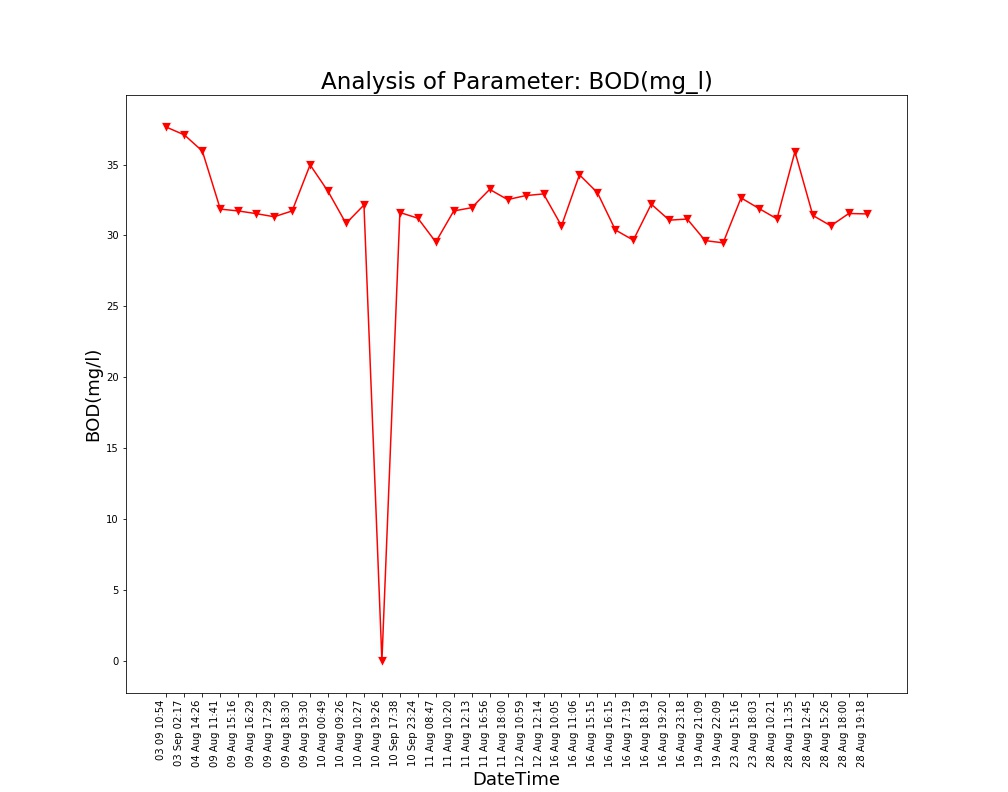

Source data for this figure (header and first rows):
Unnamed: 0, DateTime, Date, Time, BOD(mg/l)
0.0, 04 Aug 14:26, 04 Aug 2021, 14:26:24, 35.95
1.0, 09 Aug 11:41, 09 Aug 2021, 11:41:48, 31.86
2.0, 09 Aug 15:16, 09 Aug 2021, 15:16:19, 31.73
3.0, 09 Aug 16:29, 09 Aug 2021, 16:29:24, 31.54
4.0, 09 Aug 17:29, 09 Aug 2021, 17:29:51, 31.32
5.0, 09 Aug 18:30, 09 Aug 2021, 18:30:16, 31.73
6.0, 09 Aug 19:30, 09 Aug 2021, 19:30:40, 34.98
7.0, 10 Aug 00:49, 10 Aug 2021, 00:49:39, 33.11
8.0, 10 Aug 09:26, 10 Aug 2021, 09:26:56, 30.85
9.0, 10 Aug 10:27, 10 Aug 2021, 10:27:28, 32.15
10.0, 10 Aug 19:26, 10 Aug 2021, 19:26:33, 0.0
11.0, 11 Aug 08:47, 11 Aug 2021, 08:47:06, 29.54
12.0, 11 Aug 10:20, 11 Aug 2021, 10:20:04, 31.73
13.0, 11 Aug 12:13, 11 Aug 2021, 12:13:36, 31.96
14.0, 11 Aug 16:56, 11 Aug 2021, 16:56:21, 33.25
15.0, 11 Aug 18:00, 11 Aug 2021, 18:00:02, 32.53
16.0, 12 Aug 10:59, 12 Aug 2021, 10:59:37, 32.81
17.0, 12 Aug 12:14, 12 Aug 2021, 12:14:31, 32.93
18.0, 16 Aug 10:05, 16 Aug 2021, 10:05:25, 30.68
19.0, 16 Aug 11:06, 16 Aug 2021, 11:06:03, 34.28
20.0, 16 Aug 15:15, 16 Aug 2021, 15:15:28, 33.02
21.0, 16 Aug 16:15, 16 Aug 2021, 16:15:54, 30.39
22.0, 16 Aug 17:19, 16 Aug 2021, 17:19:32, 29.67
23.0, 16 Aug 18:19, 16 Aug 2021, 18:19:53, 32.21
24.0, 16 Aug 19:20, 16 Aug 2021, 19:20:17, 31.08
25.0, 16 Aug 23:18, 16 Aug 2021, 23:18:09, 31.16
26.0, 19 Aug 21:09, 19 Aug 2021, 21:09:25, 29.64
27.0, 19 Aug 22:09, 19 Aug 2021, 22:09:52, 29.48
28.0, 23 Aug 15:16, 23 Aug 2021, 15:16:38, 32.65
29.0, 23 Aug 18:03, 23 Aug 2021, 18:03:46, 31.9
30.0, 28 Aug 10:21, 28 Aug 2021, 10:21:18, 31.17
31.0, 28 Aug 11:35, 28 Aug 2021, 11:35:06, 35.91
32.0, 28 Aug 12:45, 28 Aug 2021, 12:45:39, 31.41
33.0, 28 Aug 15:26, 28 Aug 2021, 15:26:51, 30.68
34.0, 28 Aug 18:00, 28 Aug 2021, 18:00:08, 31.55
35.0, 28 Aug 19:18, 28 Aug 2021, 19:18:38, 31.52
, 03 Sep 02:17, 03 Sep 2021, 02:17:33, 37.09
, 03 09 10:54, 03 Sep 2021, 10:54:46, 37.64
, 10 Sep 17:38, 10 Sep 2021, 17:38:26, 31.62
, 10 Sep 23:24, 10 Sep 2021, 23:24:03, 31.22
